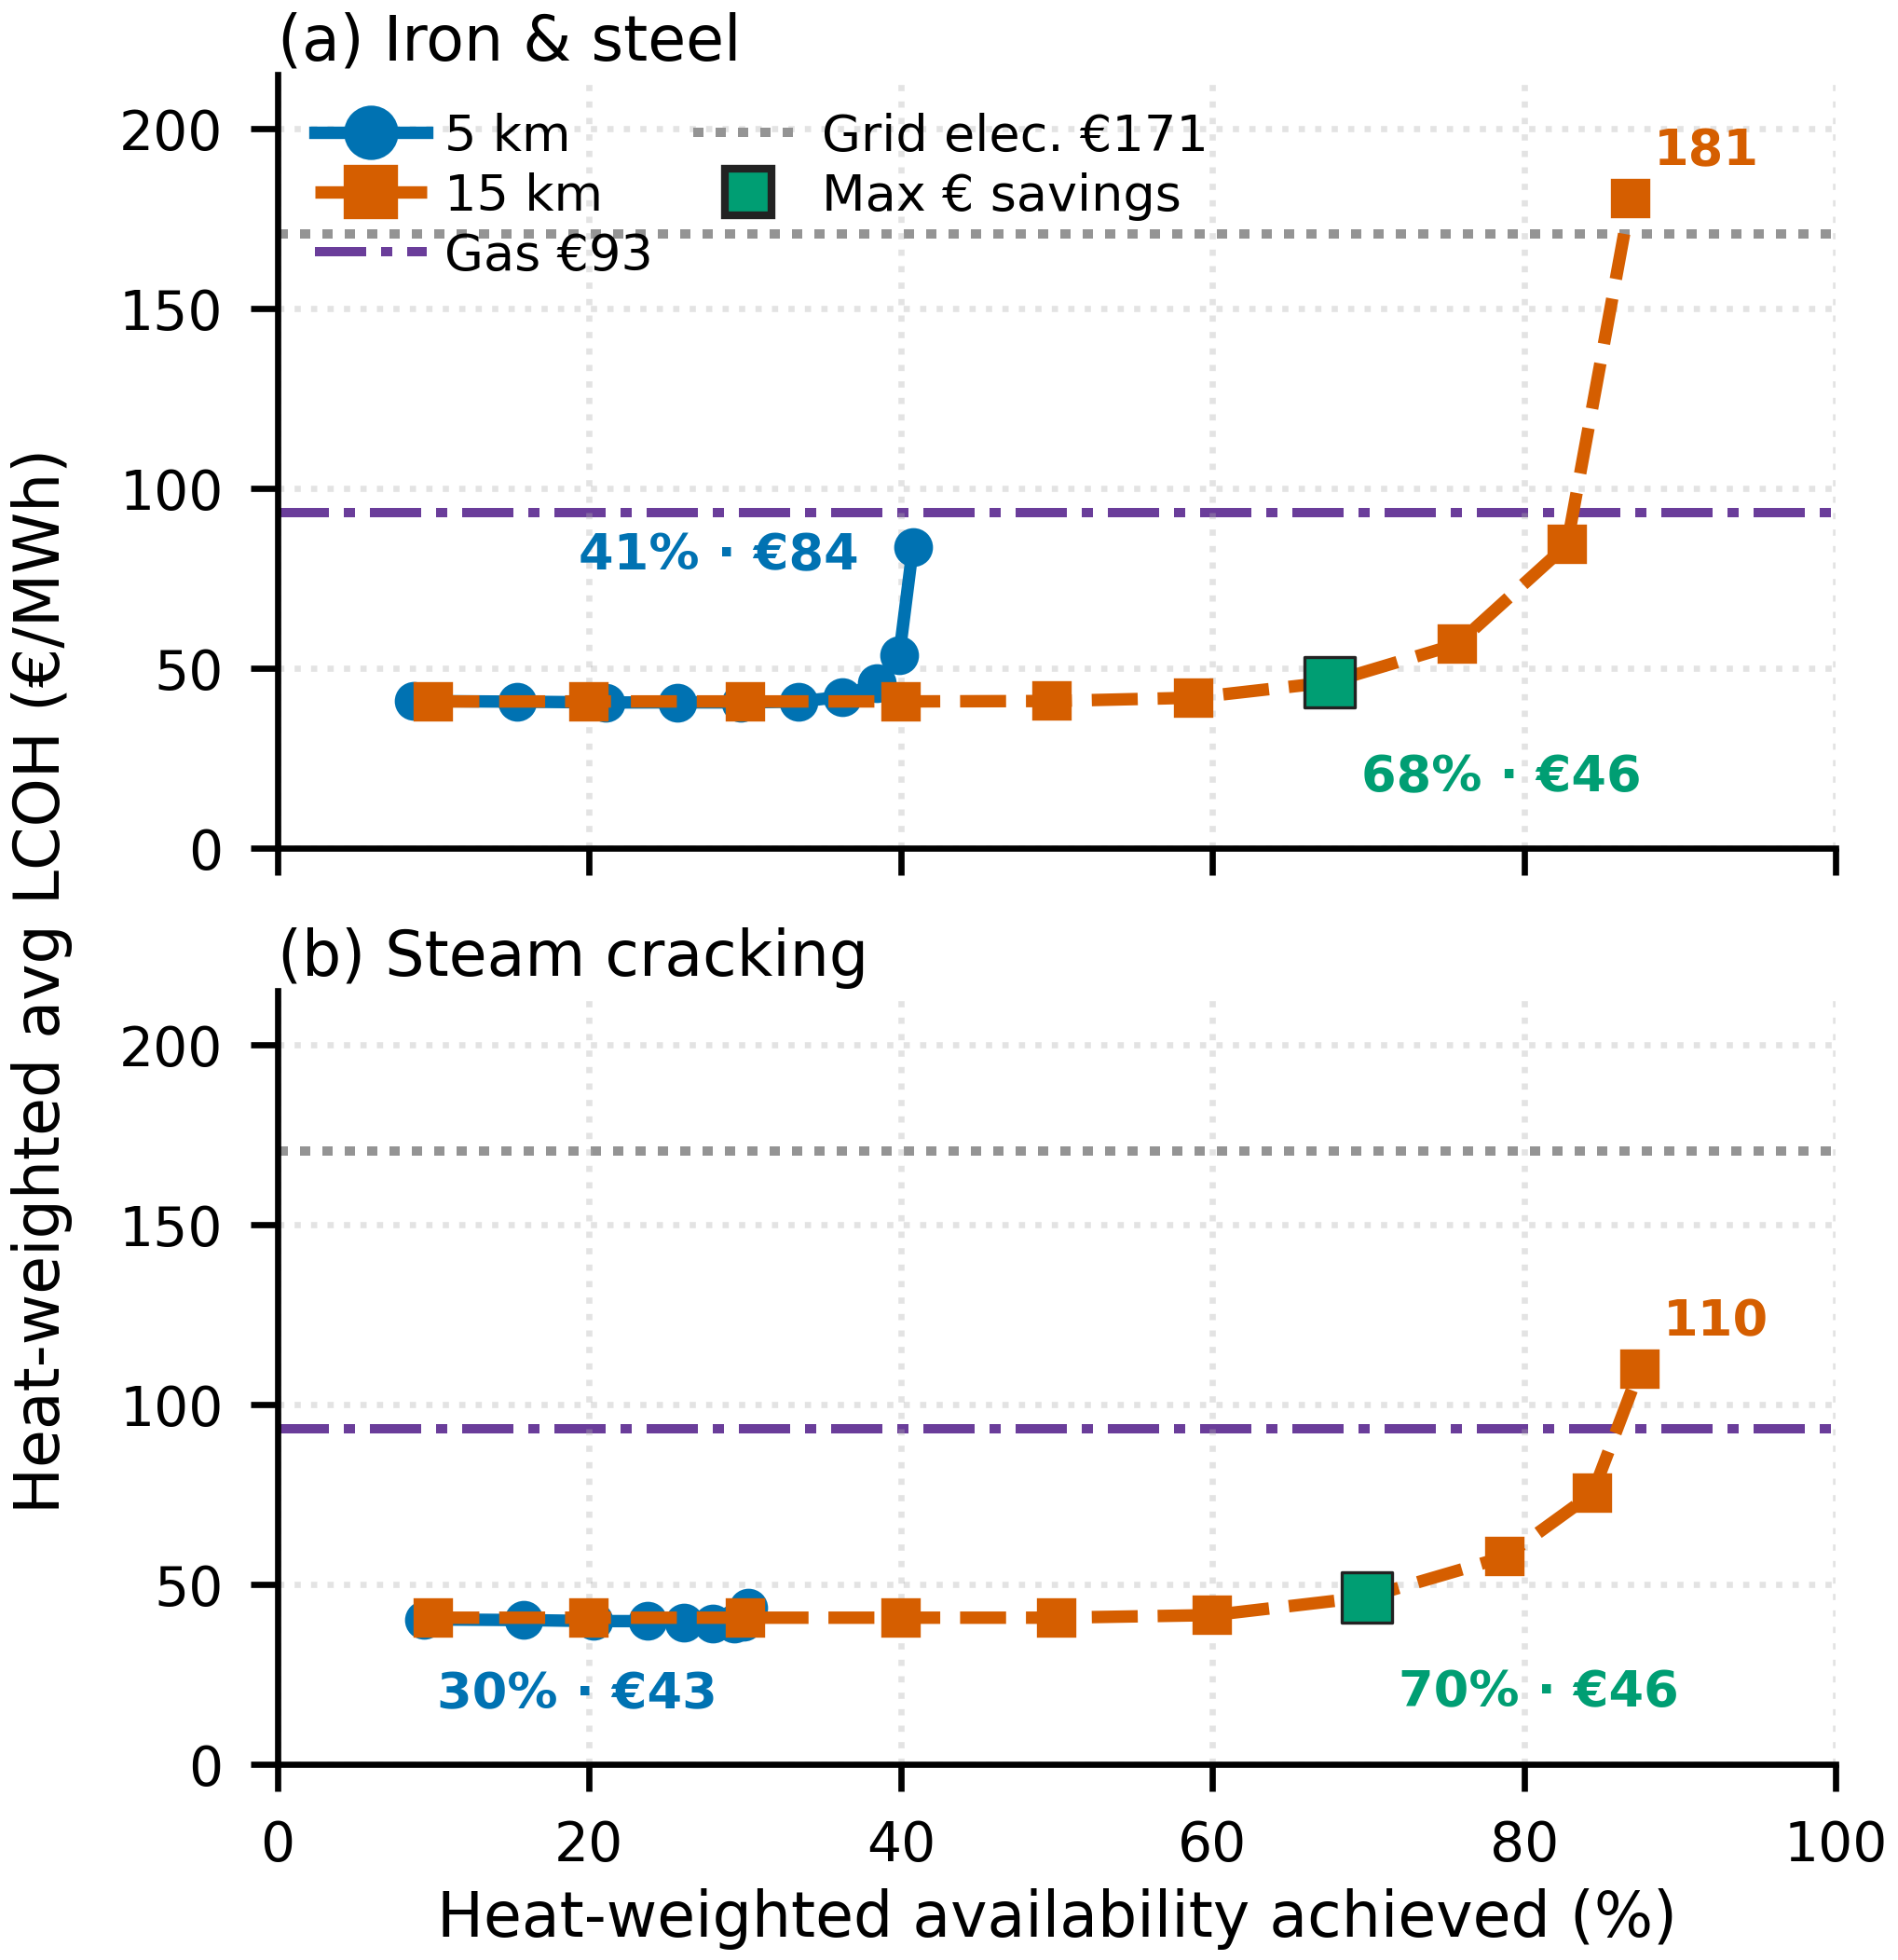

The data file committed next to this chart (first rows):
availability_floor, served_pct, hw_LCOH_eur, served_twh, demand_twh, n_sites, surplus, sector, buffer_km
0.1, 8.765, 40.82, 8.884, 101.4, 112, 465.2, Iron & steel, 5
0.2, 15.36, 40.64, 15.57, 101.4, 112, 818.2, Iron & steel, 5
0.3, 21.07, 40.41, 21.36, 101.4, 112, 1127, Iron & steel, 5
0.4, 25.66, 40.44, 26.01, 101.4, 112, 1372, Iron & steel, 5
0.5, 29.72, 40.42, 30.12, 101.4, 112, 1590, Iron & steel, 5
0.6, 33.46, 40.66, 33.91, 101.4, 112, 1781, Iron & steel, 5
0.7, 36.26, 42.02, 36.75, 101.4, 112, 1880, Iron & steel, 5
0.8, 38.47, 45.83, 38.99, 101.4, 112, 1846, Iron & steel, 5
0.9, 39.9, 53.49, 40.44, 101.4, 112, 1605, Iron & steel, 5
1.0, 40.78, 83.62, 41.33, 101.4, 112, 395.3, Iron & steel, 5
0.1, 9.377, 40.26, 14.28, 152.3, 36, 755.6, Steam cracking, 5
0.2, 15.79, 40.07, 24.04, 152.3, 36, 1277, Steam cracking, 5
0.3, 20.27, 39.8, 30.86, 152.3, 36, 1647, Steam cracking, 5
0.4, 23.74, 39.77, 36.14, 152.3, 36, 1931, Steam cracking, 5
0.5, 26.1, 39.45, 39.74, 152.3, 36, 2136, Steam cracking, 5
0.6, 27.91, 39.18, 42.49, 152.3, 36, 2295, Steam cracking, 5
0.7, 29.33, 39.23, 44.66, 152.3, 36, 2410, Steam cracking, 5
0.8, 29.9, 39.75, 45.52, 152.3, 36, 2433, Steam cracking, 5
0.9, 30.11, 41.5, 45.84, 152.3, 36, 2370, Steam cracking, 5
1.0, 30.2, 43.5, 45.98, 152.3, 36, 2285, Steam cracking, 5
0.1, 10, 40.69, 10.06, 100.6, 111, 528, Iron & steel, 15
0.2, 20, 40.7, 20.12, 100.6, 111, 1056, Iron & steel, 15
0.3, 30, 40.7, 30.18, 100.6, 111, 1584, Iron & steel, 15
0.4, 40, 40.71, 40.23, 100.6, 111, 2112, Iron & steel, 15
0.5, 49.69, 40.82, 49.98, 100.6, 111, 2617, Iron & steel, 15
0.6, 58.77, 41.73, 59.12, 100.6, 111, 3042, Iron & steel, 15
0.7, 67.54, 46.04, 67.93, 100.6, 111, 3203, Iron & steel, 15
0.8, 75.71, 56.62, 76.15, 100.6, 111, 2784, Iron & steel, 15
0.9, 82.75, 84.25, 83.24, 100.6, 111, 743.6, Iron & steel, 15
1.0, 86.83, 180.6, 87.34, 100.6, 111, -7634, Iron & steel, 15
0.1, 10, 40.74, 14.04, 140.4, 34, 736.6, Steam cracking, 15
0.2, 20, 40.74, 28.09, 140.4, 34, 1473, Steam cracking, 15
0.3, 30.0, 40.74, 42.13, 140.4, 34, 2210, Steam cracking, 15
0.4, 40.0, 40.74, 56.18, 140.4, 34, 2946, Steam cracking, 15
0.5, 50, 40.74, 70.22, 140.4, 34, 3683, Steam cracking, 15
0.6, 60, 41.46, 84.26, 140.4, 34, 4359, Steam cracking, 15
0.7, 69.92, 46.47, 98.2, 140.4, 34, 4588, Steam cracking, 15
0.8, 78.77, 57.66, 110.6, 140.4, 34, 3929, Steam cracking, 15
0.9, 84.39, 75.27, 118.5, 140.4, 34, 2123, Steam cracking, 15
1.0, 87.43, 109.9, 122.8, 140.4, 34, -2057, Steam cracking, 15
